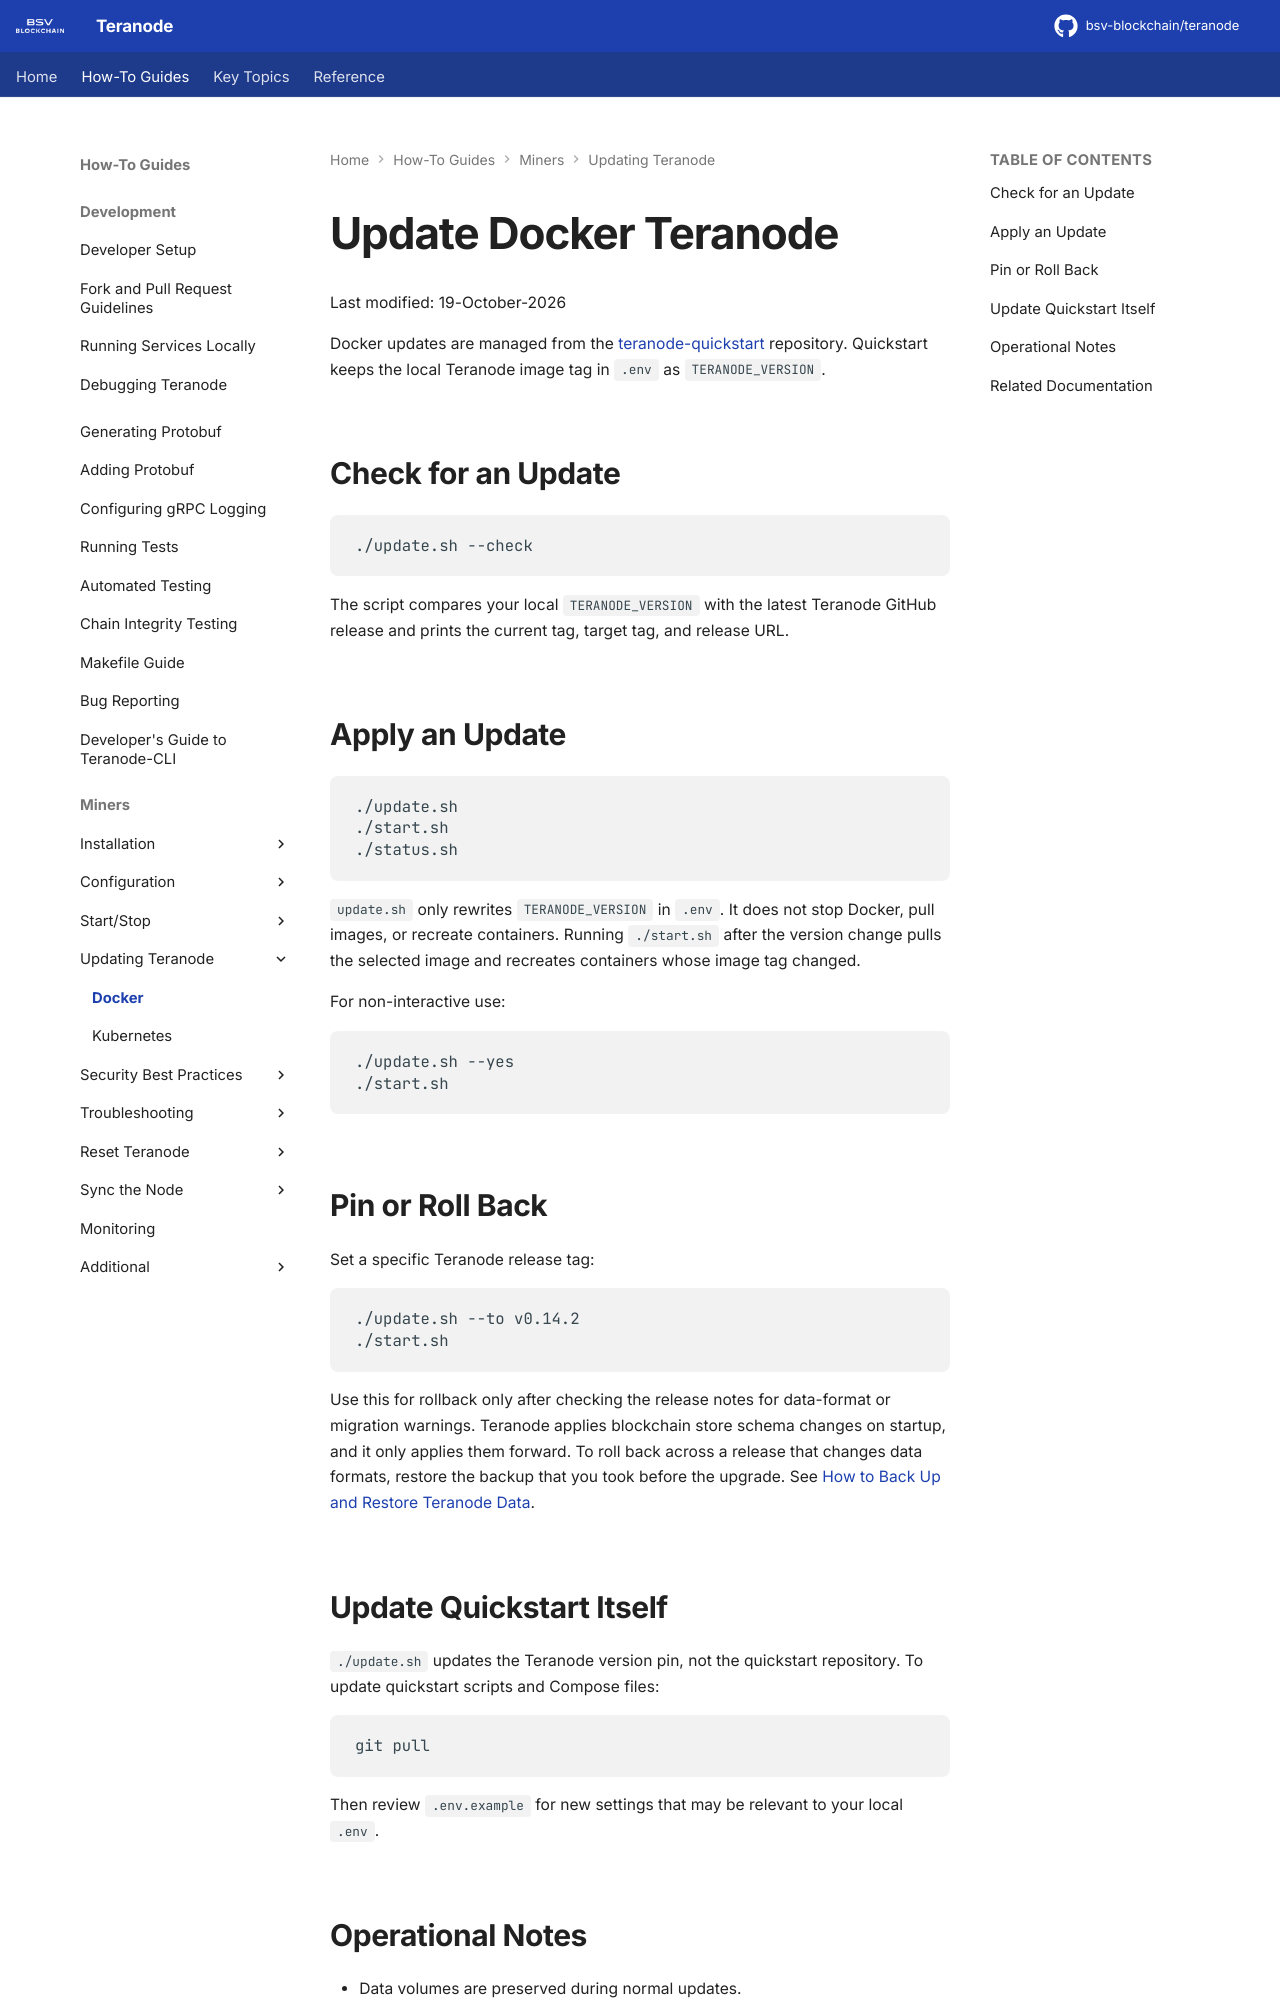

repository: ordishs/teranode · page: howto/miners/docker/minersUpdatingTeranode/index.html · generator: mkdocs

# Update Docker Teranode

Last modified: 19-October-2026

Docker updates are managed from the
[teranode-quickstart](https://github.com/bsv-blockchain/teranode-quickstart)
repository. Quickstart keeps the local Teranode image tag in `.env` as
`TERANODE_VERSION`.

## Check for an Update

```bash
./update.sh --check
```

The script compares your local `TERANODE_VERSION` with the latest Teranode
GitHub release and prints the current tag, target tag, and release URL.

## Apply an Update

```bash
./update.sh
./start.sh
./status.sh
```

`update.sh` only rewrites `TERANODE_VERSION` in `.env`. It does not stop Docker,
pull images, or recreate containers. Running `./start.sh` after the version
change pulls the selected image and recreates containers whose image tag changed.

For non-interactive use:

```bash
./update.sh --yes
./start.sh
```

## Pin or Roll Back

Set a specific Teranode release tag:

```bash
./update.sh --to v0.14.2
./start.sh
```

Use this for rollback only after checking the release notes for data-format or
migration warnings. Teranode applies blockchain store schema changes on startup,
and it only applies them forward. To roll back across a release that changes
data formats, restore the backup that you took before the upgrade. See
[How to Back Up and Restore Teranode Data](../minersHowToBackup.md).

## Update Quickstart Itself

`./update.sh` updates the Teranode version pin, not the quickstart repository.
To update quickstart scripts and Compose files:

```bash
git pull
```

Then review `.env.example` for new settings that may be relevant to your local
`.env`.
